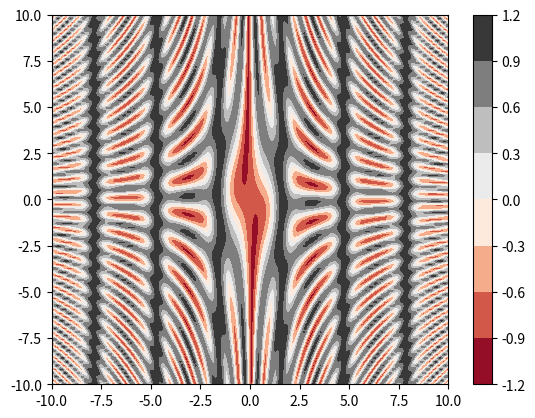

Recreate this plot in Python.
#/usr/bin/env python3
import matplotlib.pyplot as plt 
import numpy as np 


#a veces es util mostrar datos tridimensionales en dos dimensiones
#utilizando contornos o regiones codificadas por colores
#las funciones aptas para ello son:     plt.contour(), plt.countf(),plt.imshow(_mostrar imagenes_)
def f(x,y):
    return np.sin(x) ** 10 + np.cos(10 + y * x) * np.cos(x)

def grafico():
    #usaremos la funcion plt.countour() para graficar dichos datos, esta toma 3 paraemtros x,y,z
    x=np.linspace(-10,10,1000)
    y=np.linspace(-10,10,100)
    #antes de pasarlas como parametro debemos preprarlas con np.meshgrid() que contruye
    #cuadriculas biddmiensionales a traves de maatrices unidimensionales
    X,Y=np.meshgrid(x,y)
    Z=f(X,Y)

    plt.contourf(X,Y,Z,cmap='RdGy') #RdGy = RedGray # se aplica al relleno de curvas
    #podemos usar plt.contour(X,Y,Z,colors='something') solo para lineas de trzado
    plt.colorbar() # colorbar se desenvuelve mejor con contourf() de reelleno
    plt.show()
    
    
    
#otros usos para imshow()
#contours = plt.contour(X, Y, Z, 3, colors='black')
#plt.clabel(contours, inline=True, fontsize=8)
#plt.imshow(Z, extent=[0, 5, 0, 5], origin='lower',
#          cmap='RdGy', alpha=0.5)
#plt.colorbar();


if __name__=="__main__":
    grafico()